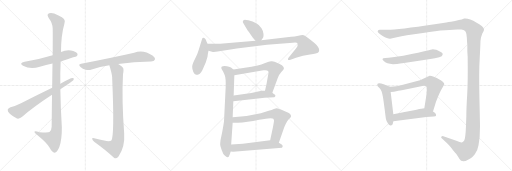
t = 0.00 s
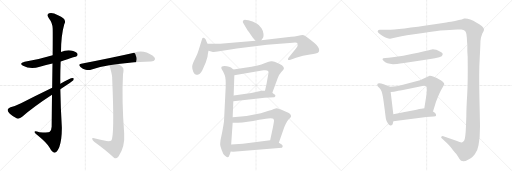
t = 3.03 s
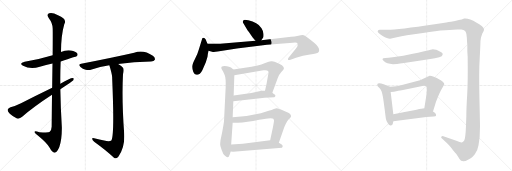
t = 6.06 s
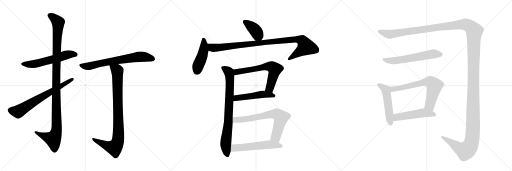
t = 9.09 s
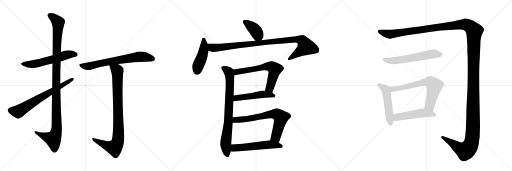
t = 12.13 s
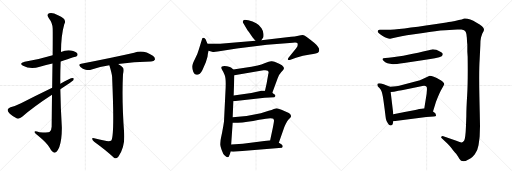
t = 15.16 s

The animated SVG that drew these frames (rendered in a browser with its animation timeline set to each time). Animation: 18 CSS @keyframes rules; one cycle of 15.16 s.

<svg version="1.1" viewBox="0 0 3072 1024" xmlns="http://www.w3.org/2000/svg">
  <g stroke="lightgray" stroke-dasharray="1,1" stroke-width="1" transform="scale(4, 4)">
    <line x1="0" y1="0" x2="256" y2="256"></line>
    <line x1="256" y1="0" x2="0" y2="256"></line>
    <line x1="128" y1="0" x2="128" y2="256"></line>
    <line x1="0" y1="128" x2="256" y2="128"></line>
    <line x1="256" y1="0" x2="512" y2="256"></line>
    <line x1="512" y1="0" x2="256" y2="256"></line>
    <line x1="384" y1="0" x2="384" y2="256"></line>
    <line x1="256" y1="128" x2="512" y2="128"></line>
    <line x1="512" y1="0" x2="768" y2="256"></line>
    <line x1="768" y1="0" x2="512" y2="256"></line>
    <line x1="640" y1="0" x2="640" y2="256"></line>
    <line x1="512" y1="128" x2="768" y2="128"></line>
  </g>
<g transform="scale(1, -1) translate(0, -850)">
   <style type="text/css">
    @keyframes keyframes0 {
      from {
       stroke: black;
       stroke-dashoffset: 579;
       stroke-width: 128;
       }
       65% {
       animation-timing-function: step-end;
       stroke: black;
       stroke-dashoffset: 0;
       stroke-width: 128;
       }
       to {
       stroke: black;
       stroke-width: 1024;
       }
       }
       #make-me-a-hanzi-animation-0 {
         animation: keyframes0 0.721191s both;
         animation-delay: 0.000000s;
         animation-timing-function: linear;
       }
    @keyframes keyframes1 {
      from {
       stroke: black;
       stroke-dashoffset: 1135;
       stroke-width: 128;
       }
       79% {
       animation-timing-function: step-end;
       stroke: black;
       stroke-dashoffset: 0;
       stroke-width: 128;
       }
       to {
       stroke: black;
       stroke-width: 1024;
       }
       }
       #make-me-a-hanzi-animation-1 {
         animation: keyframes1 1.173665s both;
         animation-delay: 0.721191s;
         animation-timing-function: linear;
       }
    @keyframes keyframes2 {
      from {
       stroke: black;
       stroke-dashoffset: 688;
       stroke-width: 128;
       }
       69% {
       animation-timing-function: step-end;
       stroke: black;
       stroke-dashoffset: 0;
       stroke-width: 128;
       }
       to {
       stroke: black;
       stroke-width: 1024;
       }
       }
       #make-me-a-hanzi-animation-2 {
         animation: keyframes2 0.809896s both;
         animation-delay: 1.894857s;
         animation-timing-function: linear;
       }
    @keyframes keyframes3 {
      from {
       stroke: black;
       stroke-dashoffset: 695;
       stroke-width: 128;
       }
       69% {
       animation-timing-function: step-end;
       stroke: black;
       stroke-dashoffset: 0;
       stroke-width: 128;
       }
       to {
       stroke: black;
       stroke-width: 1024;
       }
       }
       #make-me-a-hanzi-animation-3 {
         animation: keyframes3 0.815592s both;
         animation-delay: 2.704753s;
         animation-timing-function: linear;
       }
    @keyframes keyframes4 {
      from {
       stroke: black;
       stroke-dashoffset: 906;
       stroke-width: 128;
       }
       75% {
       animation-timing-function: step-end;
       stroke: black;
       stroke-dashoffset: 0;
       stroke-width: 128;
       }
       to {
       stroke: black;
       stroke-width: 1024;
       }
       }
       #make-me-a-hanzi-animation-4 {
         animation: keyframes4 0.987305s both;
         animation-delay: 3.520345s;
         animation-timing-function: linear;
       }
    @keyframes keyframes5 {
      from {
       stroke: black;
       stroke-dashoffset: 392;
       stroke-width: 128;
       }
       56% {
       animation-timing-function: step-end;
       stroke: black;
       stroke-dashoffset: 0;
       stroke-width: 128;
       }
       to {
       stroke: black;
       stroke-width: 1024;
       }
       }
       #make-me-a-hanzi-animation-5 {
         animation: keyframes5 0.569010s both;
         animation-delay: 4.507650s;
         animation-timing-function: linear;
       }
    @keyframes keyframes6 {
      from {
       stroke: black;
       stroke-dashoffset: 458;
       stroke-width: 128;
       }
       60% {
       animation-timing-function: step-end;
       stroke: black;
       stroke-dashoffset: 0;
       stroke-width: 128;
       }
       to {
       stroke: black;
       stroke-width: 1024;
       }
       }
       #make-me-a-hanzi-animation-6 {
         animation: keyframes6 0.622721s both;
         animation-delay: 5.076660s;
         animation-timing-function: linear;
       }
    @keyframes keyframes7 {
      from {
       stroke: black;
       stroke-dashoffset: 994;
       stroke-width: 128;
       }
       76% {
       animation-timing-function: step-end;
       stroke: black;
       stroke-dashoffset: 0;
       stroke-width: 128;
       }
       to {
       stroke: black;
       stroke-width: 1024;
       }
       }
       #make-me-a-hanzi-animation-7 {
         animation: keyframes7 1.058919s both;
         animation-delay: 5.699382s;
         animation-timing-function: linear;
       }
    @keyframes keyframes8 {
      from {
       stroke: black;
       stroke-dashoffset: 795;
       stroke-width: 128;
       }
       72% {
       animation-timing-function: step-end;
       stroke: black;
       stroke-dashoffset: 0;
       stroke-width: 128;
       }
       to {
       stroke: black;
       stroke-width: 1024;
       }
       }
       #make-me-a-hanzi-animation-8 {
         animation: keyframes8 0.896973s both;
         animation-delay: 6.758301s;
         animation-timing-function: linear;
       }
    @keyframes keyframes9 {
      from {
       stroke: black;
       stroke-dashoffset: 645;
       stroke-width: 128;
       }
       68% {
       animation-timing-function: step-end;
       stroke: black;
       stroke-dashoffset: 0;
       stroke-width: 128;
       }
       to {
       stroke: black;
       stroke-width: 1024;
       }
       }
       #make-me-a-hanzi-animation-9 {
         animation: keyframes9 0.774902s both;
         animation-delay: 7.655273s;
         animation-timing-function: linear;
       }
    @keyframes keyframes10 {
      from {
       stroke: black;
       stroke-dashoffset: 503;
       stroke-width: 128;
       }
       62% {
       animation-timing-function: step-end;
       stroke: black;
       stroke-dashoffset: 0;
       stroke-width: 128;
       }
       to {
       stroke: black;
       stroke-width: 1024;
       }
       }
       #make-me-a-hanzi-animation-10 {
         animation: keyframes10 0.659342s both;
         animation-delay: 8.430176s;
         animation-timing-function: linear;
       }
    @keyframes keyframes11 {
      from {
       stroke: black;
       stroke-dashoffset: 704;
       stroke-width: 128;
       }
       70% {
       animation-timing-function: step-end;
       stroke: black;
       stroke-dashoffset: 0;
       stroke-width: 128;
       }
       to {
       stroke: black;
       stroke-width: 1024;
       }
       }
       #make-me-a-hanzi-animation-11 {
         animation: keyframes11 0.822917s both;
         animation-delay: 9.089518s;
         animation-timing-function: linear;
       }
    @keyframes keyframes12 {
      from {
       stroke: black;
       stroke-dashoffset: 556;
       stroke-width: 128;
       }
       64% {
       animation-timing-function: step-end;
       stroke: black;
       stroke-dashoffset: 0;
       stroke-width: 128;
       }
       to {
       stroke: black;
       stroke-width: 1024;
       }
       }
       #make-me-a-hanzi-animation-12 {
         animation: keyframes12 0.702474s both;
         animation-delay: 9.912435s;
         animation-timing-function: linear;
       }
    @keyframes keyframes13 {
      from {
       stroke: black;
       stroke-dashoffset: 1739;
       stroke-width: 128;
       }
       85% {
       animation-timing-function: step-end;
       stroke: black;
       stroke-dashoffset: 0;
       stroke-width: 128;
       }
       to {
       stroke: black;
       stroke-width: 1024;
       }
       }
       #make-me-a-hanzi-animation-13 {
         animation: keyframes13 1.665202s both;
         animation-delay: 10.614909s;
         animation-timing-function: linear;
       }
    @keyframes keyframes14 {
      from {
       stroke: black;
       stroke-dashoffset: 603;
       stroke-width: 128;
       }
       66% {
       animation-timing-function: step-end;
       stroke: black;
       stroke-dashoffset: 0;
       stroke-width: 128;
       }
       to {
       stroke: black;
       stroke-width: 1024;
       }
       }
       #make-me-a-hanzi-animation-14 {
         animation: keyframes14 0.740723s both;
         animation-delay: 12.280111s;
         animation-timing-function: linear;
       }
    @keyframes keyframes15 {
      from {
       stroke: black;
       stroke-dashoffset: 511;
       stroke-width: 128;
       }
       62% {
       animation-timing-function: step-end;
       stroke: black;
       stroke-dashoffset: 0;
       stroke-width: 128;
       }
       to {
       stroke: black;
       stroke-width: 1024;
       }
       }
       #make-me-a-hanzi-animation-15 {
         animation: keyframes15 0.665853s both;
         animation-delay: 13.020833s;
         animation-timing-function: linear;
       }
    @keyframes keyframes16 {
      from {
       stroke: black;
       stroke-dashoffset: 683;
       stroke-width: 128;
       }
       69% {
       animation-timing-function: step-end;
       stroke: black;
       stroke-dashoffset: 0;
       stroke-width: 128;
       }
       to {
       stroke: black;
       stroke-width: 1024;
       }
       }
       #make-me-a-hanzi-animation-16 {
         animation: keyframes16 0.805827s both;
         animation-delay: 13.686686s;
         animation-timing-function: linear;
       }
    @keyframes keyframes17 {
      from {
       stroke: black;
       stroke-dashoffset: 507;
       stroke-width: 128;
       }
       62% {
       animation-timing-function: step-end;
       stroke: black;
       stroke-dashoffset: 0;
       stroke-width: 128;
       }
       to {
       stroke: black;
       stroke-width: 1024;
       }
       }
       #make-me-a-hanzi-animation-17 {
         animation: keyframes17 0.662598s both;
         animation-delay: 14.492513s;
         animation-timing-function: linear;
       }
</style>
<path d="M 364 482 Q 458 512 460 513 Q 469 522 464 530 Q 455 542 426 548 Q 395 552 366 539 L 316 520 Q 226 493 148 481 Q 111 472 138 457 Q 183 433 239 451 Q 276 461 315 470 L 364 482 Z" fill="lightgray"></path> 
<path d="M 312 282 Q 311 197 310 91 Q 309 67 297 59 Q 291 55 237 58 Q 204 68 207 59 Q 208 52 229 37 Q 284 -8 297 -34 Q 313 -64 327 -65 Q 342 -66 356 -31 Q 372 15 371 88 Q 364 202 362 316 L 362 349 Q 361 416 364 482 L 366 539 Q 366 638 386 707 Q 404 737 348 759 Q 314 778 295 771 Q 277 765 293 742 Q 315 714 316 681 Q 317 663 316 520 L 315 470 Q 314 409 313 325 L 312 282 Z" fill="lightgray"></path> 
<path d="M 362 316 Q 432 362 440 370 Q 447 383 436 383 Q 421 383 362 349 L 313 325 Q 213 277 126 231 Q 87 212 63 207 Q 50 201 46 193 Q 45 183 59 168 Q 78 150 102 140 Q 117 136 133 150 Q 199 208 312 282 L 362 316 Z" fill="lightgray"></path> 
<path d="M 709 467 Q 802 482 906 482 Q 925 483 929 492 Q 933 504 917 516 Q 860 555 805 534 Q 687 507 487 468 Q 466 465 483 449 Q 496 436 514 432 Q 535 428 550 434 Q 599 450 656 459 L 709 467 Z" fill="lightgray"></path> 
<path d="M 625 8 Q 598 15 565 22 Q 552 26 553 18 Q 554 9 565 0 Q 637 -52 684 -96 Q 697 -105 711 -88 Q 751 -31 745 51 Q 730 252 738 406 Q 744 434 738 445 Q 731 455 709 467 C 684 483 647 488 656 459 Q 671 411 673 388 Q 673 385 673 382 Q 688 37 668 8 Q 656 -1 625 8 Z" fill="lightgray"></path> 
<path d="M 1516 626 L 1533 606 C 1551 585 1551 585 1568 610 L 1579 626 Q 1582 630 1581 647 Q 1581 663 1569 682 Q 1558 700 1537 711 Q 1517 722 1490 729 Q 1464 736 1462 730 Q 1457 728 1457 722 Q 1456 716 1462 708 L 1486 668 Q 1488 667 1516 626 Z" fill="lightgray"></path> 
<path d="M 1245 588 L 1239 602 Q 1232 624 1220 624 Q 1214 624 1212 616 L 1193 554 Q 1186 527 1169 496 Q 1153 465 1153 450 Q 1153 435 1160 419 Q 1168 402 1177 402 Q 1187 402 1199 409 Q 1209 419 1214 430 L 1235 478 L 1245 511 Q 1245 519 1251 546 C 1255 565 1255 565 1245 588 Z" fill="lightgray"></path> 
<path d="M 1533 606 L 1321 589 L 1245 588 C 1215 588 1222 553 1251 546 L 1272 541 Q 1282 538 1306 542 L 1421 560 L 1602 582 L 1757 595 Q 1780 599 1785 591 Q 1790 577 1777 562 L 1731 504 Q 1726 497 1728 493 Q 1730 488 1747 494 L 1776 504 Q 1817 519 1860 524 Q 1903 529 1909 536 Q 1915 542 1915 550 Q 1917 568 1885 595 Q 1831 638 1822 640 Q 1813 642 1790 637 Q 1768 632 1747 631 L 1568 610 L 1533 606 Z" fill="lightgray"></path> 
<path d="M 1400 434 L 1388 444 Q 1383 448 1362 453 Q 1341 457 1332 452 Q 1323 446 1334 430 Q 1341 420 1348 401 Q 1356 382 1354 328 L 1344 122 Q 1341 99 1333 58 L 1323 10 Q 1321 -10 1321 -16 Q 1321 -22 1330 -49 Q 1339 -77 1350 -84 Q 1370 -105 1379 -74 L 1384 -58 L 1387 -16 L 1396 114 L 1396 147 L 1400 244 L 1402 278 L 1406 400 C 1407 428 1407 428 1400 434 Z" fill="lightgray"></path> 
<path d="M 1634 295 L 1666 382 Q 1674 404 1688 419 Q 1703 433 1703 439 Q 1705 443 1700 451 Q 1696 461 1675 469 Q 1655 477 1647 481 Q 1639 485 1627 484 Q 1615 483 1591 473 Q 1568 463 1546 458 Q 1510 449 1469 444 L 1400 434 C 1370 430 1376 395 1406 400 L 1581 429 L 1589 429 Q 1618 430 1610 408 L 1600 351 L 1590 307 C 1583 278 1624 267 1634 295 Z" fill="lightgray"></path> 
<path d="M 1400 244 L 1588 264 L 1646 268 Q 1659 275 1646 285 L 1645 285 Q 1639 290 1634 295 C 1620 308 1620 308 1590 307 L 1569 306 L 1508 293 L 1402 278 C 1372 274 1370 241 1400 244 Z" fill="lightgray"></path> 
<path d="M 1673 -6 L 1705 86 Q 1706 91 1715 109 Q 1724 126 1730 132 L 1743 146 Q 1747 150 1746 155 Q 1746 167 1723 177 L 1689 192 Q 1667 202 1661 202 Q 1655 202 1643 197 Q 1631 191 1612 186 L 1565 171 Q 1478 150 1396 147 C 1366 146 1366 113 1396 114 L 1427 115 Q 1480 115 1555 132 Q 1630 148 1640 138 L 1644 129 Q 1644 118 1637 84 L 1621 9 C 1615 -20 1663 -34 1673 -6 Z" fill="lightgray"></path> 
<path d="M 1384 -58 L 1399 -60 L 1692 -35 Q 1702 -25 1688 -15 L 1673 -6 L 1621 9 L 1457 -12 L 1387 -16 C 1357 -18 1354 -54 1384 -58 Z" fill="lightgray"></path> 
<path d="M 2278 673 Q 2266 673 2266 663 Q 2266 653 2296 635.5 Q 2326 618 2341 619 Q 2356 620 2388 628.5 Q 2420 637 2538 653 Q 2616 666 2672 669 L 2744 674 Q 2750 675 2769 673.5 Q 2788 672 2794 661 Q 2800 650 2801 624.5 Q 2802 599 2804 583 L 2804 567 L 2804 540 L 2806 510 Q 2808 358 2803 280 Q 2798 202 2798 155 L 2796 98 Q 2793 17 2784.5 7 Q 2776 -3 2770 -4 Q 2764 -5 2738 6 L 2660 34 Q 2652 36 2648 31 Q 2644 26 2652 20 L 2684 -10 Q 2702 -28 2709.5 -39 Q 2717 -50 2724.5 -58.5 Q 2732 -67 2734 -68.5 Q 2736 -70 2746 -84.5 Q 2756 -99 2756 -101 Q 2773 -132 2822 -100 Q 2832 -96 2849 -74.5 Q 2866 -53 2871 -21 Q 2876 11 2878 32 L 2880 94 Q 2880 110 2876.5 267.5 Q 2873 425 2878 496 L 2882 578 Q 2882 609 2886 626 L 2894 650 L 2900 661 Q 2904 668 2904 674.5 Q 2904 681 2892 693 Q 2880 705 2860 715 Q 2813 743 2786 740 Q 2783 737 2730 725 L 2706 720 Q 2692 718 2678 716 L 2608 706 Q 2389 673 2324 673 L 2278 673 Z" fill="lightgray"></path> 
<path d="M 2358 466 Q 2374 466 2424 473 L 2524 488 Q 2632 502 2650 513 Q 2659 522 2655.5 529.5 Q 2652 537 2618 552 Q 2602 556 2596 555.5 Q 2590 555 2559 546.5 Q 2528 538 2420 517 L 2356 508 Q 2328 504 2312 503 Q 2296 502 2295 497.5 Q 2294 493 2301 486 Q 2320 466 2358 466 Z" fill="lightgray"></path> 
<path d="M 2340 330 L 2302 346 Q 2270 357 2264 347 Q 2264 338 2266 334 L 2278 321 Q 2284 314 2289 303 Q 2294 292 2300 254 L 2308 196 Q 2314 146 2316 135 Q 2318 123 2328 110 Q 2332 100 2342 98 L 2350 100 Q 2356 101 2358 113 L 2360 124 L 2360 166 L 2344 299 C 2340 329 2340 330 2340 330 Z" fill="lightgray"></path> 
<path d="M 2598 182 L 2616 241 Q 2642 306 2652 320 L 2666 345 Q 2666 352 2655 362 Q 2644 371 2636 374 Q 2622 383 2603 390 Q 2584 397 2578 396 L 2520 370 L 2395 337 Q 2385 335 2340 330 C 2310 327 2314 296 2344 299 L 2364 301 L 2390 306 Q 2406 308 2440 316 L 2520 332 Q 2552 340 2559 331 Q 2562 328 2562 317 L 2560 290 L 2546 201 C 2541 171 2589 153 2598 182 Z" fill="lightgray"></path> 
<path d="M 2360 124 L 2558 149 L 2602 152 Q 2616 153 2616 157 Q 2619 170 2598 182 L 2546 201 L 2528 198 Q 2520 198 2492 191 L 2436 180 Q 2430 179 2413 176 L 2360 166 C 2331 160 2330 120 2360 124 Z" fill="lightgray"></path> 
      <clipPath id="make-me-a-hanzi-clip-0">
      <path d="M 364 482 Q 458 512 460 513 Q 469 522 464 530 Q 455 542 426 548 Q 395 552 366 539 L 316 520 Q 226 493 148 481 Q 111 472 138 457 Q 183 433 239 451 Q 276 461 315 470 L 364 482 Z" fill="lightgray"></path>
      </clipPath>
      <path clip-path="url(#make-me-a-hanzi-clip-0)" d="M 140 470 L 163 465 L 212 468 L 405 523 L 455 522 " fill="none" id="make-me-a-hanzi-animation-0" stroke-dasharray="451 902" stroke-linecap="round"></path>

      <clipPath id="make-me-a-hanzi-clip-1">
      <path d="M 312 282 Q 311 197 310 91 Q 309 67 297 59 Q 291 55 237 58 Q 204 68 207 59 Q 208 52 229 37 Q 284 -8 297 -34 Q 313 -64 327 -65 Q 342 -66 356 -31 Q 372 15 371 88 Q 364 202 362 316 L 362 349 Q 361 416 364 482 L 366 539 Q 366 638 386 707 Q 404 737 348 759 Q 314 778 295 771 Q 277 765 293 742 Q 315 714 316 681 Q 317 663 316 520 L 315 470 Q 314 409 313 325 L 312 282 Z" fill="lightgray"></path>
      </clipPath>
      <path clip-path="url(#make-me-a-hanzi-clip-1)" d="M 301 756 L 318 748 L 349 716 L 337 410 L 338 63 L 317 17 L 213 57 " fill="none" id="make-me-a-hanzi-animation-1" stroke-dasharray="1007 2014" stroke-linecap="round"></path>

      <clipPath id="make-me-a-hanzi-clip-2">
      <path d="M 362 316 Q 432 362 440 370 Q 447 383 436 383 Q 421 383 362 349 L 313 325 Q 213 277 126 231 Q 87 212 63 207 Q 50 201 46 193 Q 45 183 59 168 Q 78 150 102 140 Q 117 136 133 150 Q 199 208 312 282 L 362 316 Z" fill="lightgray"></path>
      </clipPath>
      <path clip-path="url(#make-me-a-hanzi-clip-2)" d="M 57 190 L 108 180 L 434 375 " fill="none" id="make-me-a-hanzi-animation-2" stroke-dasharray="560 1120" stroke-linecap="round"></path>

      <clipPath id="make-me-a-hanzi-clip-3">
      <path d="M 709 467 Q 802 482 906 482 Q 925 483 929 492 Q 933 504 917 516 Q 860 555 805 534 Q 687 507 487 468 Q 466 465 483 449 Q 496 436 514 432 Q 535 428 550 434 Q 599 450 656 459 L 709 467 Z" fill="lightgray"></path>
      </clipPath>
      <path clip-path="url(#make-me-a-hanzi-clip-3)" d="M 485 459 L 532 453 L 607 472 L 841 511 L 917 497 " fill="none" id="make-me-a-hanzi-animation-3" stroke-dasharray="567 1134" stroke-linecap="round"></path>

      <clipPath id="make-me-a-hanzi-clip-4">
      <path d="M 625 8 Q 598 15 565 22 Q 552 26 553 18 Q 554 9 565 0 Q 637 -52 684 -96 Q 697 -105 711 -88 Q 751 -31 745 51 Q 730 252 738 406 Q 744 434 738 445 Q 731 455 709 467 C 684 483 647 488 656 459 Q 671 411 673 388 Q 673 385 673 382 Q 688 37 668 8 Q 656 -1 625 8 Z" fill="lightgray"></path>
      </clipPath>
      <path clip-path="url(#make-me-a-hanzi-clip-4)" d="M 664 451 L 693 436 L 704 420 L 708 8 L 687 -35 L 642 -24 L 560 16 " fill="none" id="make-me-a-hanzi-animation-4" stroke-dasharray="778 1556" stroke-linecap="round"></path>

      <clipPath id="make-me-a-hanzi-clip-5">
      <path d="M 1516 626 L 1533 606 C 1551 585 1551 585 1568 610 L 1579 626 Q 1582 630 1581 647 Q 1581 663 1569 682 Q 1558 700 1537 711 Q 1517 722 1490 729 Q 1464 736 1462 730 Q 1457 728 1457 722 Q 1456 716 1462 708 L 1486 668 Q 1488 667 1516 626 Z" fill="lightgray"></path>
      </clipPath>
      <path clip-path="url(#make-me-a-hanzi-clip-5)" d="M 1470 719 L 1535 665 L 1547 640 L 1537 618 " fill="none" id="make-me-a-hanzi-animation-5" stroke-dasharray="264 528" stroke-linecap="round"></path>

      <clipPath id="make-me-a-hanzi-clip-6">
      <path d="M 1245 588 L 1239 602 Q 1232 624 1220 624 Q 1214 624 1212 616 L 1193 554 Q 1186 527 1169 496 Q 1153 465 1153 450 Q 1153 435 1160 419 Q 1168 402 1177 402 Q 1187 402 1199 409 Q 1209 419 1214 430 L 1235 478 L 1245 511 Q 1245 519 1251 546 C 1255 565 1255 565 1245 588 Z" fill="lightgray"></path>
      </clipPath>
      <path clip-path="url(#make-me-a-hanzi-clip-6)" d="M 1222 614 L 1221 544 L 1180 419 " fill="none" id="make-me-a-hanzi-animation-6" stroke-dasharray="330 660" stroke-linecap="round"></path>

      <clipPath id="make-me-a-hanzi-clip-7">
      <path d="M 1533 606 L 1321 589 L 1245 588 C 1215 588 1222 553 1251 546 L 1272 541 Q 1282 538 1306 542 L 1421 560 L 1602 582 L 1757 595 Q 1780 599 1785 591 Q 1790 577 1777 562 L 1731 504 Q 1726 497 1728 493 Q 1730 488 1747 494 L 1776 504 Q 1817 519 1860 524 Q 1903 529 1909 536 Q 1915 542 1915 550 Q 1917 568 1885 595 Q 1831 638 1822 640 Q 1813 642 1790 637 Q 1768 632 1747 631 L 1568 610 L 1533 606 Z" fill="lightgray"></path>
      </clipPath>
      <path clip-path="url(#make-me-a-hanzi-clip-7)" d="M 1253 582 L 1272 565 L 1310 565 L 1742 613 L 1787 615 L 1814 607 L 1835 571 L 1733 498 " fill="none" id="make-me-a-hanzi-animation-7" stroke-dasharray="866 1732" stroke-linecap="round"></path>

      <clipPath id="make-me-a-hanzi-clip-8">
      <path d="M 1400 434 L 1388 444 Q 1383 448 1362 453 Q 1341 457 1332 452 Q 1323 446 1334 430 Q 1341 420 1348 401 Q 1356 382 1354 328 L 1344 122 Q 1341 99 1333 58 L 1323 10 Q 1321 -10 1321 -16 Q 1321 -22 1330 -49 Q 1339 -77 1350 -84 Q 1370 -105 1379 -74 L 1384 -58 L 1387 -16 L 1396 114 L 1396 147 L 1400 244 L 1402 278 L 1406 400 C 1407 428 1407 428 1400 434 Z" fill="lightgray"></path>
      </clipPath>
      <path clip-path="url(#make-me-a-hanzi-clip-8)" d="M 1340 443 L 1373 418 L 1380 363 L 1370 120 L 1354 -14 L 1364 -77 " fill="none" id="make-me-a-hanzi-animation-8" stroke-dasharray="667 1334" stroke-linecap="round"></path>

      <clipPath id="make-me-a-hanzi-clip-9">
      <path d="M 1634 295 L 1666 382 Q 1674 404 1688 419 Q 1703 433 1703 439 Q 1705 443 1700 451 Q 1696 461 1675 469 Q 1655 477 1647 481 Q 1639 485 1627 484 Q 1615 483 1591 473 Q 1568 463 1546 458 Q 1510 449 1469 444 L 1400 434 C 1370 430 1376 395 1406 400 L 1581 429 L 1589 429 Q 1618 430 1610 408 L 1600 351 L 1590 307 C 1583 278 1624 267 1634 295 Z" fill="lightgray"></path>
      </clipPath>
      <path clip-path="url(#make-me-a-hanzi-clip-9)" d="M 1408 430 L 1425 420 L 1591 451 L 1632 450 L 1648 436 L 1641 401 L 1618 324 L 1599 313 " fill="none" id="make-me-a-hanzi-animation-9" stroke-dasharray="517 1034" stroke-linecap="round"></path>

      <clipPath id="make-me-a-hanzi-clip-10">
      <path d="M 1400 244 L 1588 264 L 1646 268 Q 1659 275 1646 285 L 1645 285 Q 1639 290 1634 295 C 1620 308 1620 308 1590 307 L 1569 306 L 1508 293 L 1402 278 C 1372 274 1370 241 1400 244 Z" fill="lightgray"></path>
      </clipPath>
      <path clip-path="url(#make-me-a-hanzi-clip-10)" d="M 1407 249 L 1414 260 L 1427 265 L 1566 284 L 1646 278 " fill="none" id="make-me-a-hanzi-animation-10" stroke-dasharray="375 750" stroke-linecap="round"></path>

      <clipPath id="make-me-a-hanzi-clip-11">
      <path d="M 1673 -6 L 1705 86 Q 1706 91 1715 109 Q 1724 126 1730 132 L 1743 146 Q 1747 150 1746 155 Q 1746 167 1723 177 L 1689 192 Q 1667 202 1661 202 Q 1655 202 1643 197 Q 1631 191 1612 186 L 1565 171 Q 1478 150 1396 147 C 1366 146 1366 113 1396 114 L 1427 115 Q 1480 115 1555 132 Q 1630 148 1640 138 L 1644 129 Q 1644 118 1637 84 L 1621 9 C 1615 -20 1663 -34 1673 -6 Z" fill="lightgray"></path>
      </clipPath>
      <path clip-path="url(#make-me-a-hanzi-clip-11)" d="M 1404 120 L 1412 131 L 1457 133 L 1624 166 L 1660 167 L 1685 146 L 1655 29 L 1669 3 " fill="none" id="make-me-a-hanzi-animation-11" stroke-dasharray="576 1152" stroke-linecap="round"></path>

      <clipPath id="make-me-a-hanzi-clip-12">
      <path d="M 1384 -58 L 1399 -60 L 1692 -35 Q 1702 -25 1688 -15 L 1673 -6 L 1621 9 L 1457 -12 L 1387 -16 C 1357 -18 1354 -54 1384 -58 Z" fill="lightgray"></path>
      </clipPath>
      <path clip-path="url(#make-me-a-hanzi-clip-12)" d="M 1392 -52 L 1408 -37 L 1617 -16 L 1684 -26 " fill="none" id="make-me-a-hanzi-animation-12" stroke-dasharray="428 856" stroke-linecap="round"></path>

      <clipPath id="make-me-a-hanzi-clip-13">
      <path d="M 2278 673 Q 2266 673 2266 663 Q 2266 653 2296 635.5 Q 2326 618 2341 619 Q 2356 620 2388 628.5 Q 2420 637 2538 653 Q 2616 666 2672 669 L 2744 674 Q 2750 675 2769 673.5 Q 2788 672 2794 661 Q 2800 650 2801 624.5 Q 2802 599 2804 583 L 2804 567 L 2804 540 L 2806 510 Q 2808 358 2803 280 Q 2798 202 2798 155 L 2796 98 Q 2793 17 2784.5 7 Q 2776 -3 2770 -4 Q 2764 -5 2738 6 L 2660 34 Q 2652 36 2648 31 Q 2644 26 2652 20 L 2684 -10 Q 2702 -28 2709.5 -39 Q 2717 -50 2724.5 -58.5 Q 2732 -67 2734 -68.5 Q 2736 -70 2746 -84.5 Q 2756 -99 2756 -101 Q 2773 -132 2822 -100 Q 2832 -96 2849 -74.5 Q 2866 -53 2871 -21 Q 2876 11 2878 32 L 2880 94 Q 2880 110 2876.5 267.5 Q 2873 425 2878 496 L 2882 578 Q 2882 609 2886 626 L 2894 650 L 2900 661 Q 2904 668 2904 674.5 Q 2904 681 2892 693 Q 2880 705 2860 715 Q 2813 743 2786 740 Q 2783 737 2730 725 L 2706 720 Q 2692 718 2678 716 L 2608 706 Q 2389 673 2324 673 L 2278 673 Z" fill="lightgray"></path>
      </clipPath>
      <path clip-path="url(#make-me-a-hanzi-clip-13)" d="M 2276 663 L 2338 646 L 2769 704 L 2806 700 L 2846 665 L 2838 88 L 2828 -7 L 2815 -35 L 2792 -54 L 2755 -39 L 2655 27 " fill="none" id="make-me-a-hanzi-animation-13" stroke-dasharray="1611 3222" stroke-linecap="round"></path>

      <clipPath id="make-me-a-hanzi-clip-14">
      <path d="M 2358 466 Q 2374 466 2424 473 L 2524 488 Q 2632 502 2650 513 Q 2659 522 2655.5 529.5 Q 2652 537 2618 552 Q 2602 556 2596 555.5 Q 2590 555 2559 546.5 Q 2528 538 2420 517 L 2356 508 Q 2328 504 2312 503 Q 2296 502 2295 497.5 Q 2294 493 2301 486 Q 2320 466 2358 466 Z" fill="lightgray"></path>
      </clipPath>
      <path clip-path="url(#make-me-a-hanzi-clip-14)" d="M 2302 494 L 2361 487 L 2598 528 L 2645 525 " fill="none" id="make-me-a-hanzi-animation-14" stroke-dasharray="475 950" stroke-linecap="round"></path>

      <clipPath id="make-me-a-hanzi-clip-15">
      <path d="M 2340 330 L 2302 346 Q 2270 357 2264 347 Q 2264 338 2266 334 L 2278 321 Q 2284 314 2289 303 Q 2294 292 2300 254 L 2308 196 Q 2314 146 2316 135 Q 2318 123 2328 110 Q 2332 100 2342 98 L 2350 100 Q 2356 101 2358 113 L 2360 124 L 2360 166 L 2344 299 C 2340 329 2340 330 2340 330 Z" fill="lightgray"></path>
      </clipPath>
      <path clip-path="url(#make-me-a-hanzi-clip-15)" d="M 2272 342 L 2301 325 L 2316 308 L 2343 111 " fill="none" id="make-me-a-hanzi-animation-15" stroke-dasharray="383 766" stroke-linecap="round"></path>

      <clipPath id="make-me-a-hanzi-clip-16">
      <path d="M 2598 182 L 2616 241 Q 2642 306 2652 320 L 2666 345 Q 2666 352 2655 362 Q 2644 371 2636 374 Q 2622 383 2603 390 Q 2584 397 2578 396 L 2520 370 L 2395 337 Q 2385 335 2340 330 C 2310 327 2314 296 2344 299 L 2364 301 L 2390 306 Q 2406 308 2440 316 L 2520 332 Q 2552 340 2559 331 Q 2562 328 2562 317 L 2560 290 L 2546 201 C 2541 171 2589 153 2598 182 Z" fill="lightgray"></path>
      </clipPath>
      <path clip-path="url(#make-me-a-hanzi-clip-16)" d="M 2348 307 L 2358 316 L 2535 356 L 2584 358 L 2606 336 L 2579 221 L 2594 191 " fill="none" id="make-me-a-hanzi-animation-16" stroke-dasharray="555 1110" stroke-linecap="round"></path>

      <clipPath id="make-me-a-hanzi-clip-17">
      <path d="M 2360 124 L 2558 149 L 2602 152 Q 2616 153 2616 157 Q 2619 170 2598 182 L 2546 201 L 2528 198 Q 2520 198 2492 191 L 2436 180 Q 2430 179 2413 176 L 2360 166 C 2331 160 2330 120 2360 124 Z" fill="lightgray"></path>
      </clipPath>
      <path clip-path="url(#make-me-a-hanzi-clip-17)" d="M 2367 131 L 2382 148 L 2527 172 L 2558 173 L 2607 161 " fill="none" id="make-me-a-hanzi-animation-17" stroke-dasharray="379 758" stroke-linecap="round"></path>

</g>
</svg>
